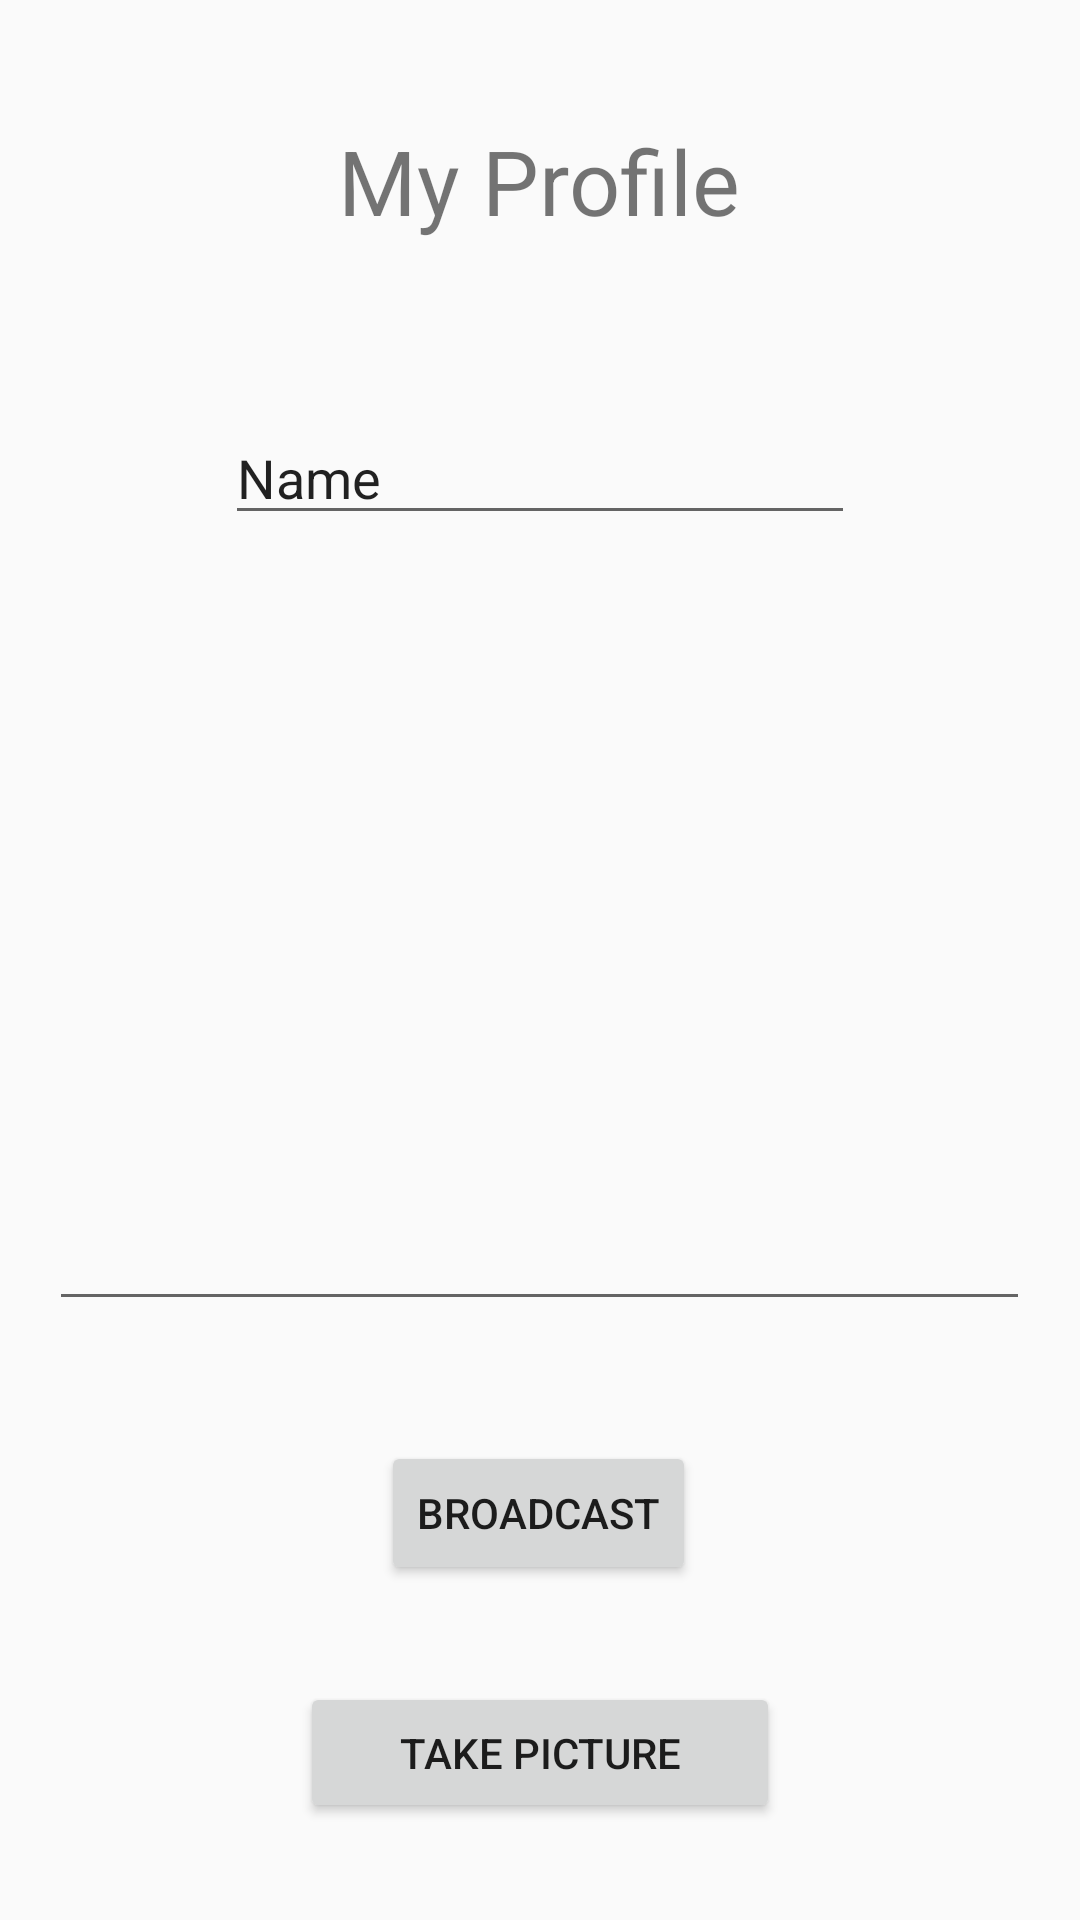

Write the Android layout XML for this screen, with the resource values it uses.
<!-- AndroidManifest.xml: application theme AppTheme -->
<!-- res/layout/activity_main.xml -->
<?xml version="1.0" encoding="utf-8"?>
<androidx.constraintlayout.widget.ConstraintLayout xmlns:android="http://schemas.android.com/apk/res/android"
    xmlns:app="http://schemas.android.com/apk/res-auto"
    xmlns:tools="http://schemas.android.com/tools"
    android:layout_width="match_parent"
    android:layout_height="match_parent"
    tools:context=".MainActivity">

    <TextView
        android:id="@+id/textView"
        android:layout_width="135dp"
        android:layout_height="52dp"
        android:layout_marginTop="40dp"
        android:text="My Profile"
        android:textSize="30sp"
        app:layout_constraintEnd_toEndOf="parent"
        app:layout_constraintLeft_toLeftOf="parent"
        app:layout_constraintRight_toRightOf="parent"
        app:layout_constraintStart_toStartOf="parent"
        app:layout_constraintTop_toTopOf="parent" />

    <EditText
        android:id="@+id/name"
        android:layout_width="wrap_content"
        android:layout_height="wrap_content"
        android:layout_marginTop="45dp"
        android:ems="10"
        android:inputType="textPersonName"
        android:text="Name"
        app:layout_constraintEnd_toEndOf="parent"
        app:layout_constraintStart_toStartOf="parent"
        app:layout_constraintTop_toBottomOf="@+id/textView" />

    <EditText
        android:id="@+id/description"
        android:layout_width="327dp"
        android:layout_height="212dp"
        android:layout_marginTop="50dp"
        android:ems="10"
        android:gravity="start|top"
        android:inputType="textMultiLine"
        app:layout_constraintEnd_toEndOf="parent"
        app:layout_constraintHorizontal_bias="0.494"
        app:layout_constraintStart_toStartOf="parent"
        app:layout_constraintTop_toBottomOf="@+id/name" />

    <Button
        android:id="@+id/broadcast"
        android:layout_width="wrap_content"
        android:layout_height="wrap_content"
        android:layout_marginTop="40dp"
        android:text="Broadcast"
        app:layout_constraintEnd_toEndOf="parent"
        app:layout_constraintHorizontal_bias="0.498"
        app:layout_constraintStart_toStartOf="parent"
        app:layout_constraintTop_toBottomOf="@+id/description" />

    <Button
        android:id="@+id/camera"
        android:layout_width="160dp"
        android:layout_height="47dp"
        android:text="Take Picture"
        app:layout_constraintBottom_toBottomOf="parent"
        app:layout_constraintEnd_toEndOf="parent"
        app:layout_constraintStart_toStartOf="parent"
        app:layout_constraintTop_toBottomOf="@+id/broadcast" />

</androidx.constraintlayout.widget.ConstraintLayout>
<!-- resources referenced by this layout -->
<resources>
  <style name="AppTheme" parent="Theme.AppCompat.Light.DarkActionBar">
      
      <item name="colorPrimary">@color/colorPrimary</item>
      <item name="colorPrimaryDark">@color/colorPrimaryDark</item>
      <item name="colorAccent">@color/colorAccent</item>
    </style>
  <!-- not gathered from this repository: default colours our renderer supplied (Android Studio template values) -->
  <color name="colorPrimary">#FF6200EE</color>
  <color name="colorPrimaryDark">#FF3700B3</color>
  <color name="colorAccent">#FF03DAC5</color>
</resources>
